The GitHub repository thinamawijesekara09/Audiogram-app contains a labelled image folder "dataset_split.1" with 6 categories: mild, moderate, moderately severe, normal, profound, severe. Examples follow, each with its label.

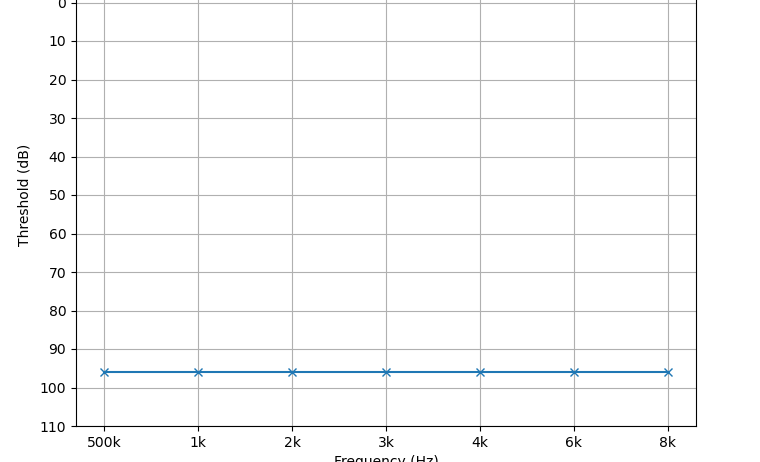
Label: profound

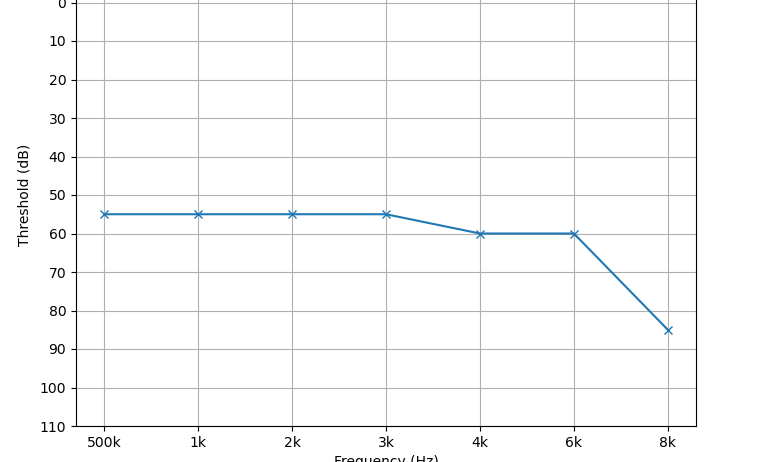
Label: moderately severe

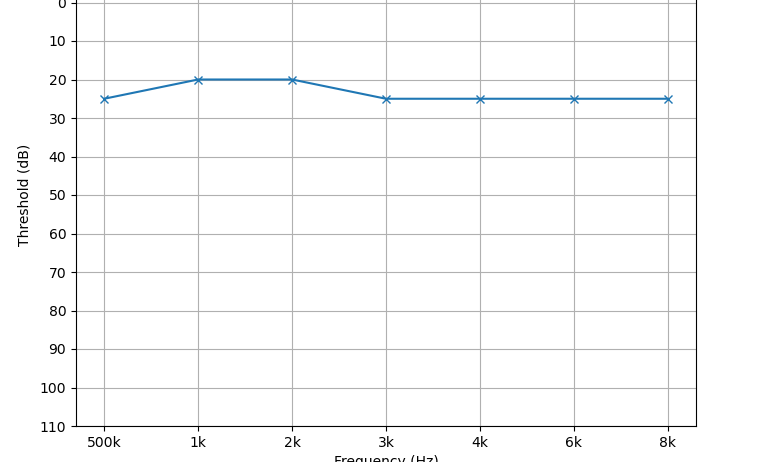
Label: mild

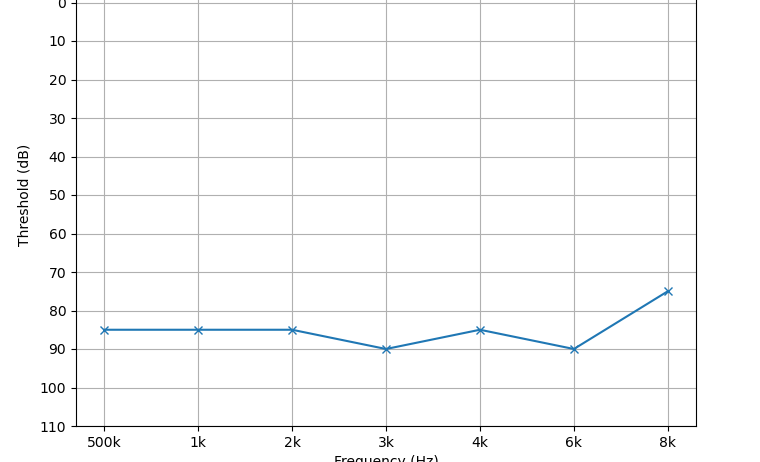
Label: severe

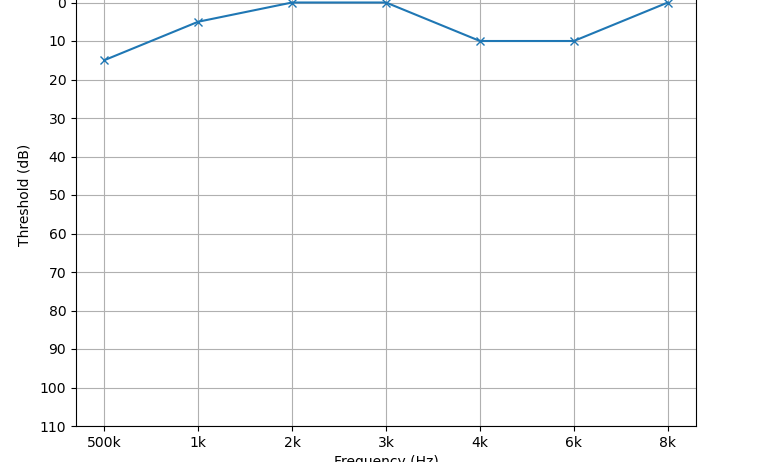
Label: normal

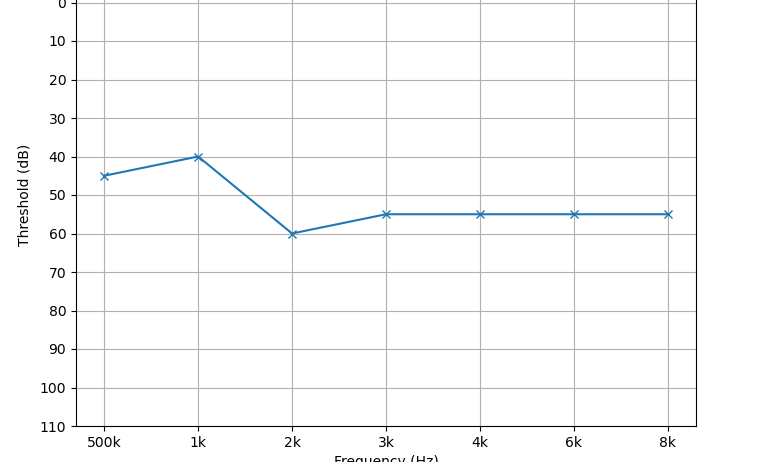
Label: moderate
